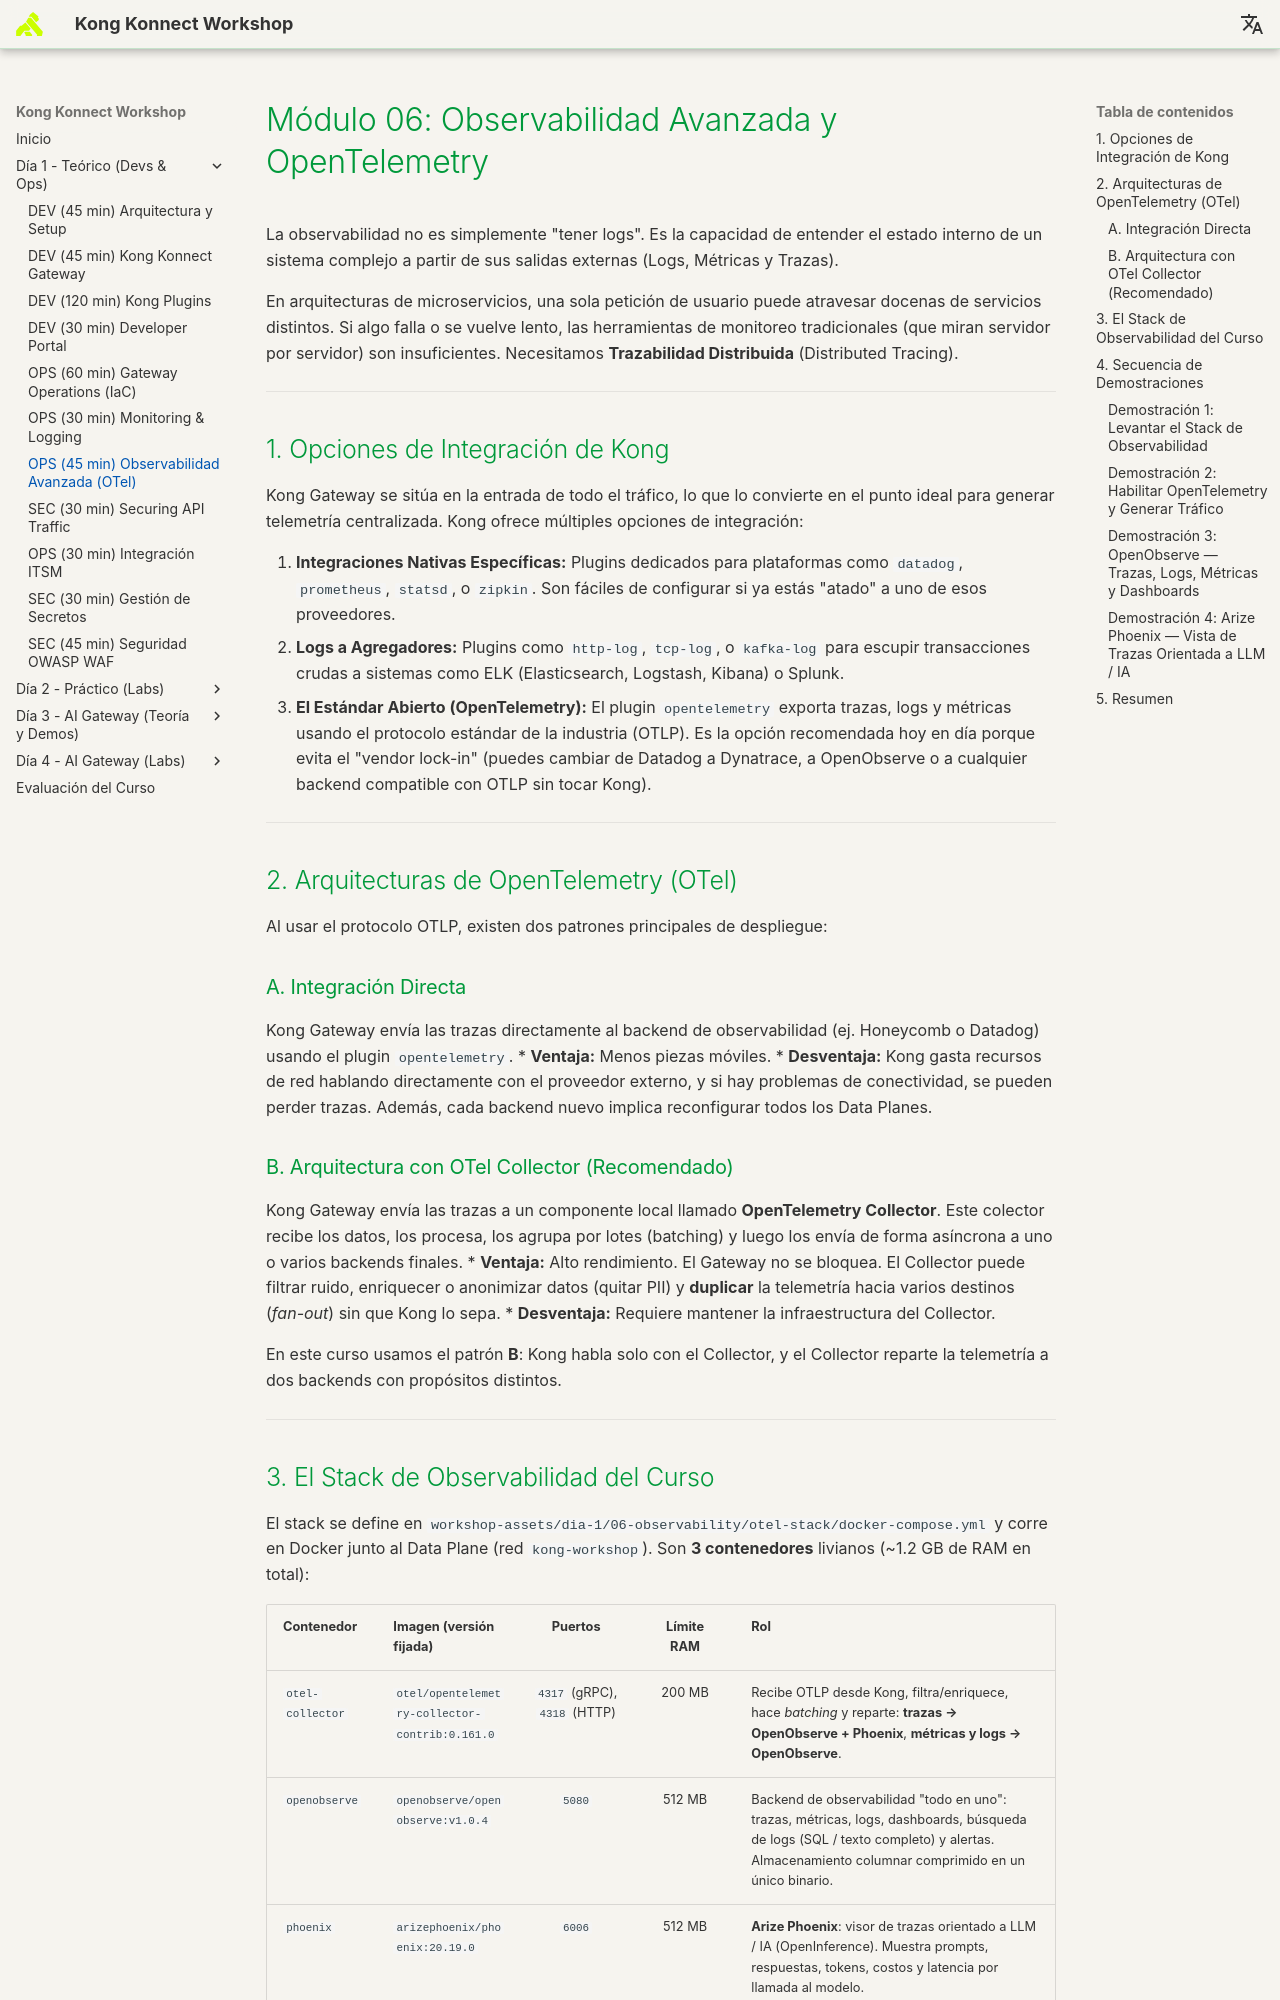

repository: rzengin/Kong-Konnect-Fundamentals · page: dia-1-teoria-y-demos/06-observability/Guia_06_Observability/index.html · generator: mkdocs

# Módulo 06: Observabilidad Avanzada y OpenTelemetry

La observabilidad no es simplemente "tener logs". Es la capacidad de entender el estado interno de un sistema complejo a partir de sus salidas externas (Logs, Métricas y Trazas). 

En arquitecturas de microservicios, una sola petición de usuario puede atravesar docenas de servicios distintos. Si algo falla o se vuelve lento, las herramientas de monitoreo tradicionales (que miran servidor por servidor) son insuficientes. Necesitamos **Trazabilidad Distribuida** (Distributed Tracing).

---

## 1. Opciones de Integración de Kong

Kong Gateway se sitúa en la entrada de todo el tráfico, lo que lo convierte en el punto ideal para generar telemetría centralizada. Kong ofrece múltiples opciones de integración:

1. **Integraciones Nativas Específicas:** Plugins dedicados para plataformas como `datadog`, `prometheus`, `statsd`, o `zipkin`. Son fáciles de configurar si ya estás "atado" a uno de esos proveedores.
2. **Logs a Agregadores:** Plugins como `http-log`, `tcp-log`, o `kafka-log` para escupir transacciones crudas a sistemas como ELK (Elasticsearch, Logstash, Kibana) o Splunk.
3. **El Estándar Abierto (OpenTelemetry):** El plugin `opentelemetry` exporta trazas, logs y métricas usando el protocolo estándar de la industria (OTLP). Es la opción recomendada hoy en día porque evita el "vendor lock-in" (puedes cambiar de Datadog a Dynatrace, a OpenObserve o a cualquier backend compatible con OTLP sin tocar Kong).

---

## 2. Arquitecturas de OpenTelemetry (OTel)

Al usar el protocolo OTLP, existen dos patrones principales de despliegue:

### A. Integración Directa
Kong Gateway envía las trazas directamente al backend de observabilidad (ej. Honeycomb o Datadog) usando el plugin `opentelemetry`.
* **Ventaja:** Menos piezas móviles.
* **Desventaja:** Kong gasta recursos de red hablando directamente con el proveedor externo, y si hay problemas de conectividad, se pueden perder trazas. Además, cada backend nuevo implica reconfigurar todos los Data Planes.

### B. Arquitectura con OTel Collector (Recomendado)
Kong Gateway envía las trazas a un componente local llamado **OpenTelemetry Collector**. Este colector recibe los datos, los procesa, los agrupa por lotes (batching) y luego los envía de forma asíncrona a uno o varios backends finales.
* **Ventaja:** Alto rendimiento. El Gateway no se bloquea. El Collector puede filtrar ruido, enriquecer o anonimizar datos (quitar PII) y **duplicar** la telemetría hacia varios destinos (*fan-out*) sin que Kong lo sepa.
* **Desventaja:** Requiere mantener la infraestructura del Collector.

En este curso usamos el patrón **B**: Kong habla solo con el Collector, y el Collector reparte la telemetría a dos backends con propósitos distintos.

---
